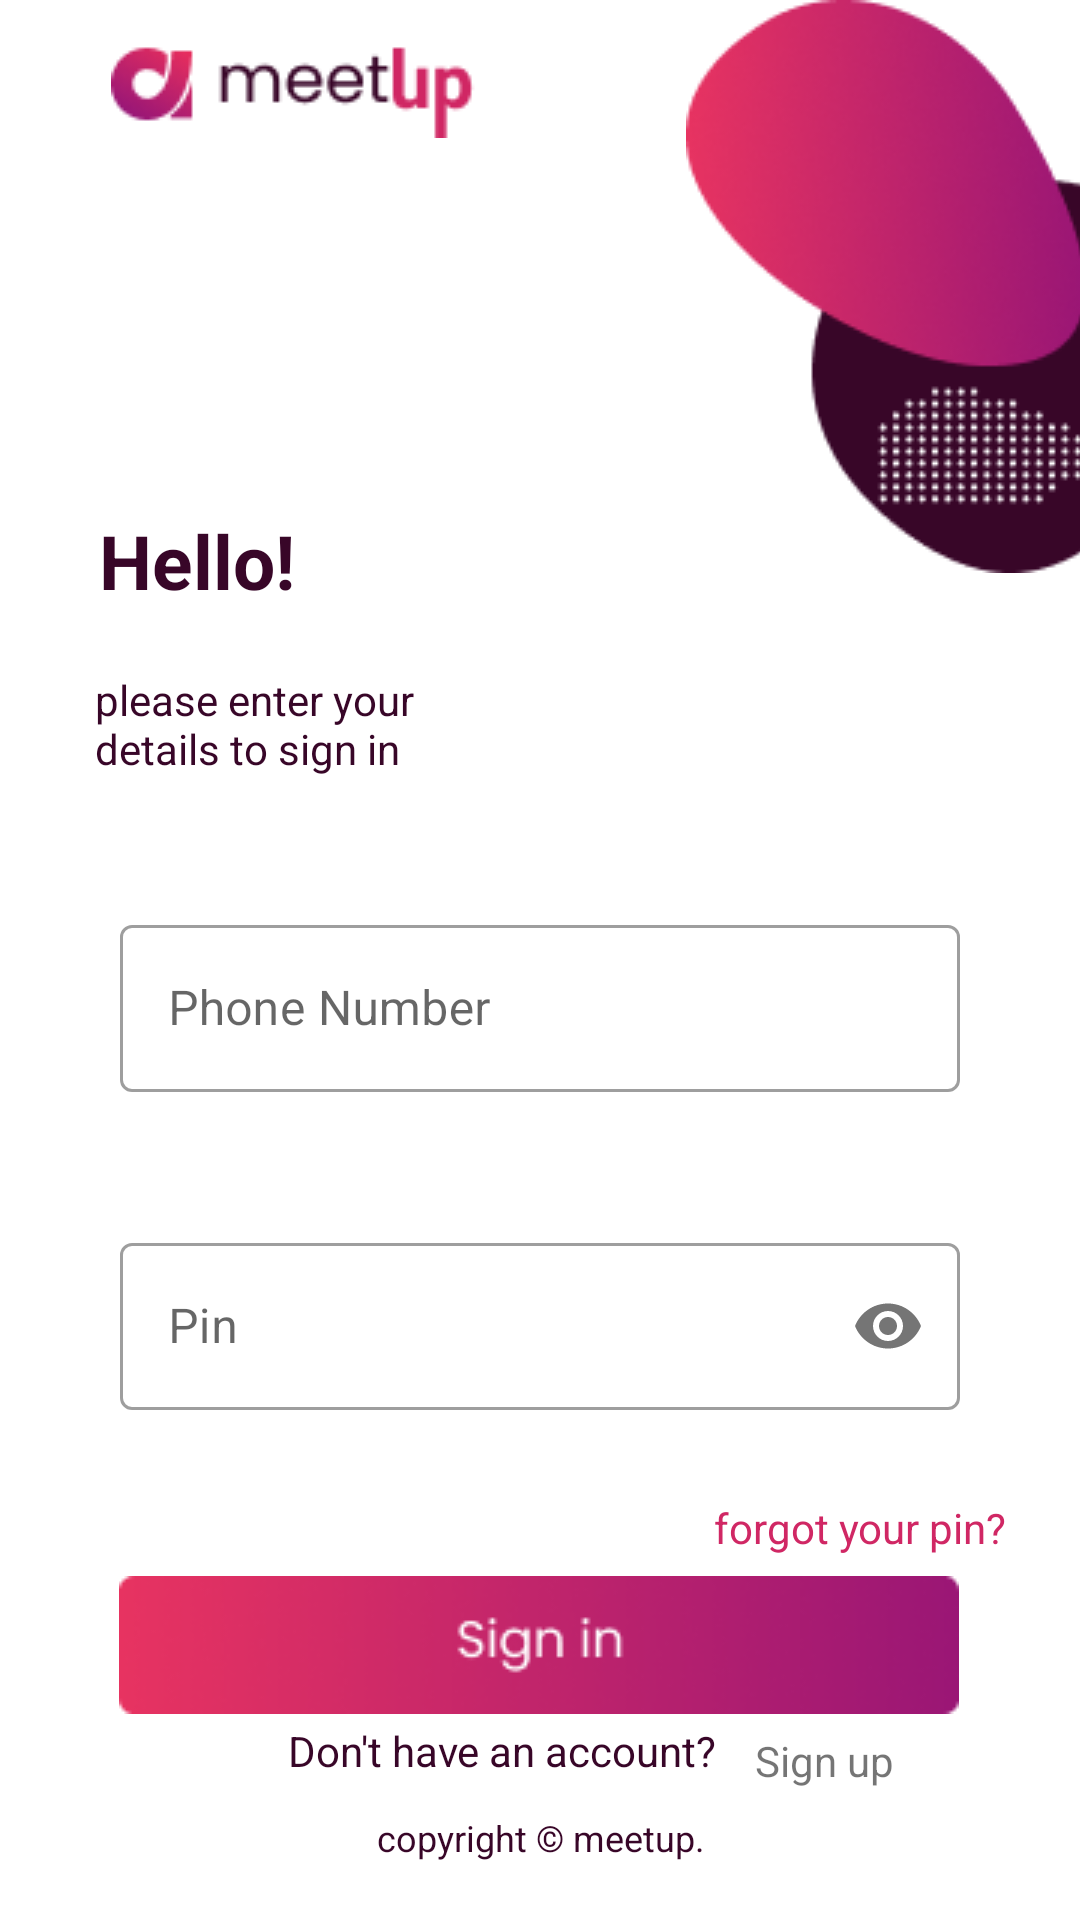

Here is an Android app screen rendered from its layout file. Give the layout XML and the strings, colors and styles it references.
<!-- AndroidManifest.xml: application theme AppTheme -->
<!-- res/layout/login.xml -->
<?xml version="1.0" encoding="utf-8"?>
<androidx.core.widget.NestedScrollView xmlns:tools="http://schemas.android.com/tools"
    android:layout_width="match_parent"
    android:layout_height="match_parent"
    android:fillViewport="true"
    xmlns:app="http://schemas.android.com/apk/res-auto"
    xmlns:android="http://schemas.android.com/apk/res/android">
    <androidx.constraintlayout.widget.ConstraintLayout
        android:layout_width="match_parent"
        android:layout_height="wrap_content">


        <TextView
            android:id="@+id/copyright"
            android:layout_width="0dp"
            android:layout_height="wrap_content"
            android:text="@string/copyright_m"
            android:textStyle="normal"
            android:textSize="12sp"
            android:textColor="@color/textColor"
            app:layout_constraintBottom_toBottomOf="parent"
            app:layout_constraintEnd_toEndOf="parent"
            app:layout_constraintHorizontal_bias="1.0"
            app:layout_constraintStart_toStartOf="parent"
            android:gravity="center"
            android:layout_marginBottom="30dp"/>

        <ImageView
            android:id="@+id/imageView"
            android:layout_width="wrap_content"
            android:layout_height="wrap_content"
            app:srcCompat="@drawable/real"
            android:paddingRight="-80dp"
            app:layout_constraintRight_toRightOf="parent"
            app:layout_constraintTop_toTopOf="parent"
            android:paddingEnd="-80dp" />

        <ImageView
            android:id="@+id/logo"
            android:layout_width="wrap_content"
            android:layout_height="wrap_content"
            android:layout_marginStart="8dp"
            android:layout_marginLeft="8dp"
            android:layout_marginTop="8dp"
            android:layout_marginEnd="8dp"
            android:layout_marginRight="8dp"
            android:layout_marginBottom="8dp"
            app:layout_constraintBottom_toTopOf="@+id/textView"
            app:layout_constraintEnd_toStartOf="@+id/imageView"
            app:layout_constraintHorizontal_bias="0.33"
            app:layout_constraintStart_toStartOf="parent"
            app:layout_constraintTop_toTopOf="parent"
            app:layout_constraintVertical_bias="0.060000002"
            app:srcCompat="@drawable/logo" />

        <TextView
            android:id="@+id/hello"
            android:layout_width="wrap_content"
            android:layout_height="wrap_content"
            android:layout_marginStart="8dp"
            android:layout_marginLeft="8dp"
            android:layout_marginTop="124dp"
            android:layout_marginEnd="8dp"
            android:layout_marginRight="8dp"
            android:text="@string/hello"
            android:textColor="@color/textColor"
            android:textSize="25sp"
            android:textStyle="bold"
            app:layout_constraintEnd_toEndOf="parent"
            app:layout_constraintHorizontal_bias="0.09"
            app:layout_constraintStart_toStartOf="parent"
            app:layout_constraintTop_toBottomOf="@+id/logo" />

        <TextView
            android:id="@+id/instruction"
            android:layout_width="150dp"
            android:layout_height="52dp"
            android:layout_marginStart="8dp"
            android:layout_marginLeft="8dp"
            android:layout_marginTop="20dp"
            android:layout_marginEnd="8dp"
            android:layout_marginRight="8dp"
            android:text="@string/details"
            android:textColor="@color/textColor"
            android:textSize="14sp"
            app:layout_constraintEnd_toEndOf="parent"
            app:layout_constraintHorizontal_bias="0.122"
            app:layout_constraintStart_toStartOf="parent"
            app:layout_constraintTop_toBottomOf="@+id/hello" />

        <com.google.android.material.textfield.TextInputLayout
            android:id="@+id/phone"
            style="@style/Widget.Meetup.TextInputLayout"
            android:layout_width="match_parent"
            android:layout_height="wrap_content"
            android:layout_marginStart="40dp"
            android:layout_marginLeft="40dp"
            android:layout_marginEnd="40dp"
            android:layout_marginRight="40dp"
            android:hint="@string/phone"
            app:errorEnabled="true"
            app:layout_constraintBottom_toTopOf="@+id/copyright"
            app:layout_constraintEnd_toEndOf="parent"
            app:layout_constraintStart_toStartOf="parent"
            app:layout_constraintTop_toBottomOf="@+id/instruction"
            app:layout_constraintVertical_bias="0.110000014">

            <EditText
                android:id="@+id/phone_text"
                android:layout_width="match_parent"
                android:layout_height="wrap_content"
                android:maxLines="1" />
        </com.google.android.material.textfield.TextInputLayout>

        <com.google.android.material.textfield.TextInputLayout
            android:id="@+id/pin"
            style="@style/Widget.Meetup.TextInputLayout"
            android:layout_width="match_parent"
            android:layout_height="wrap_content"
            android:layout_marginStart="40dp"
            android:layout_marginLeft="40dp"
            android:layout_marginEnd="40dp"
            android:layout_marginRight="40dp"
            android:hint="@string/pin"
            app:errorEnabled="true"
            app:passwordToggleEnabled="true"
            app:layout_constraintBottom_toTopOf="@+id/copyright"
            app:layout_constraintEnd_toEndOf="parent"
            app:layout_constraintStart_toStartOf="parent"
            app:layout_constraintTop_toBottomOf="@+id/phone"
            app:layout_constraintVertical_bias="0.13">

            <EditText
                android:id="@+id/pin_text"
                android:layout_width="match_parent"
                android:layout_height="wrap_content"
                android:inputType="textPassword"
                android:maxLines="1" />
        </com.google.android.material.textfield.TextInputLayout>

        <TextView
            android:id="@+id/forgot"
            android:layout_width="wrap_content"
            android:layout_height="wrap_content"
            android:layout_marginStart="8dp"
            android:layout_marginLeft="8dp"
            android:layout_marginEnd="8dp"
            android:layout_marginRight="8dp"
            android:layout_marginBottom="8dp"
            android:text="@string/forgot_pin"
            android:textColor="@color/forggot"
            app:layout_constraintBottom_toTopOf="@+id/copyright"
            app:layout_constraintEnd_toEndOf="parent"
            app:layout_constraintHorizontal_bias="0.934"
            app:layout_constraintStart_toStartOf="parent"
            app:layout_constraintTop_toBottomOf="@+id/pin"
            app:layout_constraintVertical_bias="0.014" />

        <ImageButton
            android:id="@+id/login"
            android:layout_width="280dp"
            android:layout_height="46dp"
            android:layout_marginStart="8dp"
            android:layout_marginLeft="8dp"
            android:layout_marginEnd="8dp"
            android:layout_marginRight="8dp"
            android:background="@drawable/newbutton"
            app:layout_constraintBottom_toTopOf="@+id/copyright"
            app:layout_constraintEnd_toEndOf="parent"
            app:layout_constraintHorizontal_bias="0.494"
            app:layout_constraintStart_toStartOf="parent"
            app:layout_constraintTop_toBottomOf="@+id/forgot"
            app:layout_constraintVertical_bias="0.173" />

        <TextView
            android:id="@+id/noacct"
            android:layout_width="wrap_content"
            android:layout_height="wrap_content"
            android:layout_marginStart="96dp"
            android:layout_marginLeft="96dp"
            android:layout_marginBottom="8dp"
            android:textColor="@color/textColor"
            android:textSize="14sp"
            android:text="@string/no_account"
            app:layout_constraintBottom_toTopOf="@+id/copyright"
            app:layout_constraintStart_toStartOf="parent"
            app:layout_constraintTop_toBottomOf="@+id/login"
            app:layout_constraintVertical_bias="0.457" />

        <TextView
            android:id="@+id/signup"
            android:layout_width="wrap_content"
            android:layout_height="wrap_content"
            android:layout_marginStart="8dp"
            android:layout_marginLeft="8dp"
            android:layout_marginTop="6dp"
            android:layout_marginEnd="8dp"
            android:layout_marginRight="8dp"
            android:layout_marginBottom="8dp"
            android:text="@string/sign_up"
            app:layout_constraintBottom_toTopOf="@+id/copyright"
            app:layout_constraintEnd_toEndOf="parent"
            app:layout_constraintHorizontal_bias="0.077"
            app:layout_constraintStart_toEndOf="@+id/noacct"
            app:layout_constraintTop_toBottomOf="@+id/login"
            app:layout_constraintVertical_bias="0.372" />

        <ProgressBar
            android:id="@+id/progress"
            style="?android:attr/progressBarStyle"
            android:layout_width="wrap_content"
            android:layout_height="wrap_content"
            android:visibility="gone"
            android:layout_marginStart="8dp"
            android:layout_marginLeft="8dp"
            android:layout_marginBottom="8dp"
            app:layout_constraintBottom_toBottomOf="parent"
            app:layout_constraintEnd_toEndOf="parent"
            app:layout_constraintStart_toStartOf="parent"
            app:layout_constraintTop_toTopOf="parent" />

    </androidx.constraintlayout.widget.ConstraintLayout>
</androidx.core.widget.NestedScrollView>
<!-- resources referenced by this layout -->
<resources>
  <color name="forggot">#D02764</color>
  <color name="textColor">#380628</color>
  <!-- drawable logo: png bitmap (drawable, 2886 bytes) -->
  <!-- drawable newbutton: png bitmap (drawable, 7264 bytes) -->
  <!-- drawable real: png bitmap (drawable, 16642 bytes) -->
  <string name="copyright_m">copyright \u00A9 meetup. </string>
  <string name="details">please enter your details to sign in</string>
  <string name="forgot_pin">forgot your pin?</string>
  <string name="hello">Hello!</string>
  <string name="no_account">Don\'t have an account?</string>
  <string name="phone">Phone Number</string>
  <string name="pin">Pin</string>
  <string name="sign_up">Sign up</string>
  <style name="Widget.Meetup.TextInputLayout" parent="Widget.MaterialComponents.TextInputLayout.OutlinedBox">
          <item name="hintTextAppearance">@style/TextAppearance.Meetup.TextInputLayout.HintText</item>
          <item name="android:layout_width">300dp</item>
          <item name="android:paddingBottom">8dp</item>
      </style>
  <style name="AppTheme" parent="Theme.MaterialComponents.Light.NoActionBar">
  
          
          <item name="colorPrimary">@color/colorPrimary</item>
          <item name="colorPrimaryDark">@color/colorPrimaryDark</item>
          <item name="colorAccent">@color/colorAccent</item>
          <item name="drawerArrowStyle">@style/DrawerIcon</item>
      </style>
  <style name="TextAppearance.Meetup.TextInputLayout.HintText" parent="TextAppearance.MaterialComponents.Subtitle2">
          <item name="android:textColor">?android:attr/textColorPrimary</item>
      </style>
  <color name="colorPrimary">#D02764</color>
  <color name="colorPrimaryDark">#D02764</color>
  <color name="colorAccent">#D81B60</color>
  <style name="DrawerIcon" parent="Widget.AppCompat.DrawerArrowToggle">
          <item name="color">@color/textColor</item>
      </style>
</resources>
